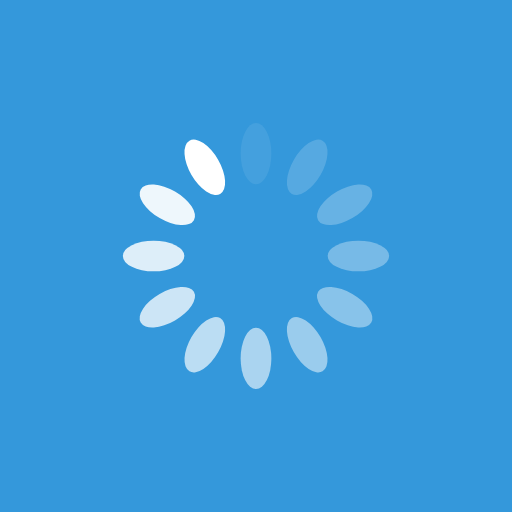
t = 0.00 s
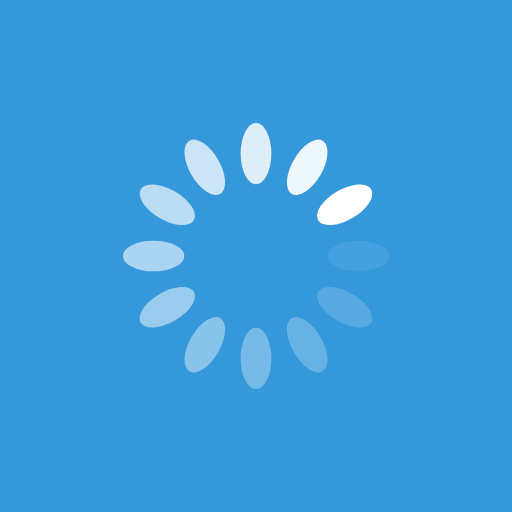
t = 0.25 s
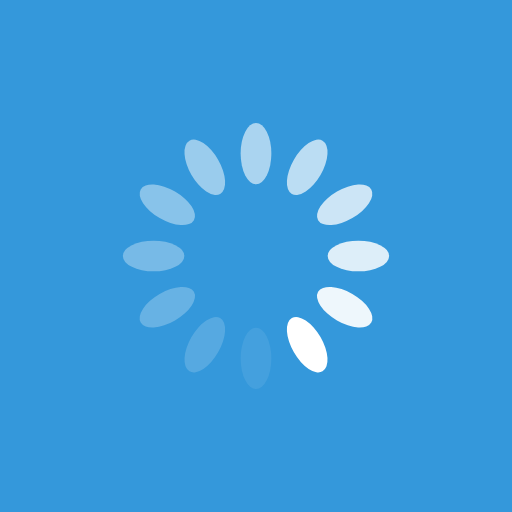
t = 0.50 s
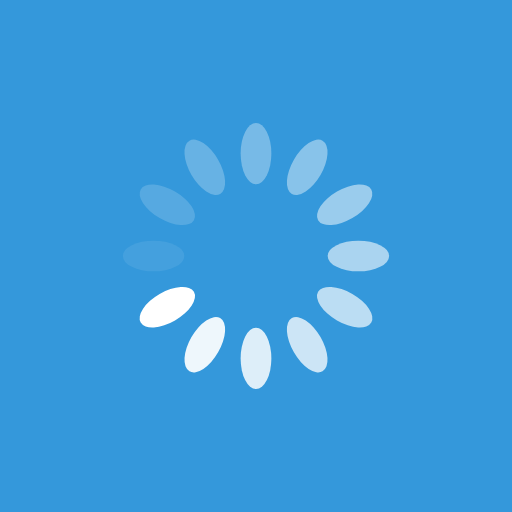
t = 0.75 s

The animated SVG that drew these frames (rendered in a browser with its animation timeline set to each time). Animation: 12 SMIL elements (animate=12); one cycle of 1.00 s, repeats indefinitely.

<?xml version="1.0" encoding="utf-8"?>
<svg xmlns="http://www.w3.org/2000/svg" xmlns:xlink="http://www.w3.org/1999/xlink" style="margin: auto; background: rgb(52, 152, 219); display: block; shape-rendering: auto;" width="50px" height="50px" viewBox="0 0 100 100" preserveAspectRatio="xMidYMid">
<g transform="rotate(0 50 50)">
  <rect x="47" y="24" rx="3" ry="6" width="6" height="12" fill="#ffffff">
    <animate attributeName="opacity" values="1;0" keyTimes="0;1" dur="1s" begin="-0.9166666666666666s" repeatCount="indefinite"></animate>
  </rect>
</g><g transform="rotate(30 50 50)">
  <rect x="47" y="24" rx="3" ry="6" width="6" height="12" fill="#ffffff">
    <animate attributeName="opacity" values="1;0" keyTimes="0;1" dur="1s" begin="-0.8333333333333334s" repeatCount="indefinite"></animate>
  </rect>
</g><g transform="rotate(60 50 50)">
  <rect x="47" y="24" rx="3" ry="6" width="6" height="12" fill="#ffffff">
    <animate attributeName="opacity" values="1;0" keyTimes="0;1" dur="1s" begin="-0.75s" repeatCount="indefinite"></animate>
  </rect>
</g><g transform="rotate(90 50 50)">
  <rect x="47" y="24" rx="3" ry="6" width="6" height="12" fill="#ffffff">
    <animate attributeName="opacity" values="1;0" keyTimes="0;1" dur="1s" begin="-0.6666666666666666s" repeatCount="indefinite"></animate>
  </rect>
</g><g transform="rotate(120 50 50)">
  <rect x="47" y="24" rx="3" ry="6" width="6" height="12" fill="#ffffff">
    <animate attributeName="opacity" values="1;0" keyTimes="0;1" dur="1s" begin="-0.5833333333333334s" repeatCount="indefinite"></animate>
  </rect>
</g><g transform="rotate(150 50 50)">
  <rect x="47" y="24" rx="3" ry="6" width="6" height="12" fill="#ffffff">
    <animate attributeName="opacity" values="1;0" keyTimes="0;1" dur="1s" begin="-0.5s" repeatCount="indefinite"></animate>
  </rect>
</g><g transform="rotate(180 50 50)">
  <rect x="47" y="24" rx="3" ry="6" width="6" height="12" fill="#ffffff">
    <animate attributeName="opacity" values="1;0" keyTimes="0;1" dur="1s" begin="-0.4166666666666667s" repeatCount="indefinite"></animate>
  </rect>
</g><g transform="rotate(210 50 50)">
  <rect x="47" y="24" rx="3" ry="6" width="6" height="12" fill="#ffffff">
    <animate attributeName="opacity" values="1;0" keyTimes="0;1" dur="1s" begin="-0.3333333333333333s" repeatCount="indefinite"></animate>
  </rect>
</g><g transform="rotate(240 50 50)">
  <rect x="47" y="24" rx="3" ry="6" width="6" height="12" fill="#ffffff">
    <animate attributeName="opacity" values="1;0" keyTimes="0;1" dur="1s" begin="-0.25s" repeatCount="indefinite"></animate>
  </rect>
</g><g transform="rotate(270 50 50)">
  <rect x="47" y="24" rx="3" ry="6" width="6" height="12" fill="#ffffff">
    <animate attributeName="opacity" values="1;0" keyTimes="0;1" dur="1s" begin="-0.16666666666666666s" repeatCount="indefinite"></animate>
  </rect>
</g><g transform="rotate(300 50 50)">
  <rect x="47" y="24" rx="3" ry="6" width="6" height="12" fill="#ffffff">
    <animate attributeName="opacity" values="1;0" keyTimes="0;1" dur="1s" begin="-0.08333333333333333s" repeatCount="indefinite"></animate>
  </rect>
</g><g transform="rotate(330 50 50)">
  <rect x="47" y="24" rx="3" ry="6" width="6" height="12" fill="#ffffff">
    <animate attributeName="opacity" values="1;0" keyTimes="0;1" dur="1s" begin="0s" repeatCount="indefinite"></animate>
  </rect>
</g>
<!-- [ldio] generated by https://loading.io/ --></svg>